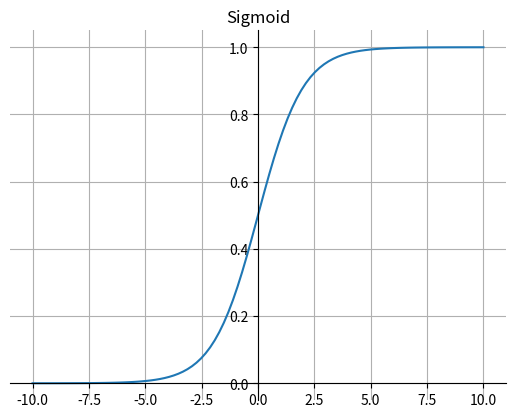

Python code for this plot:
import matplotlib.pyplot as plt
import numpy as np

def sigmoid(x):
    return 1 / (1 + np.exp(-x))

fig, ax = plt.subplots()

x = np.linspace(-10, 10, 100)
y = sigmoid(x)

ax.plot(x, y)
# 画轴
ax.spines['top'].set_color('none')
ax.spines['right'].set_color('none')

ax.spines['bottom'].set_position(('data', 0))
ax.spines['left'].set_position(('axes', 0.5))
plt.grid() # 设置方格
plt.title("Sigmoid")
plt.show()
